4-way image classification set "data" from GitHub (YinkaAjao/Tactical-Video-Analyzer); label vocabulary: corner, free kick, goal attempt, yellow card.

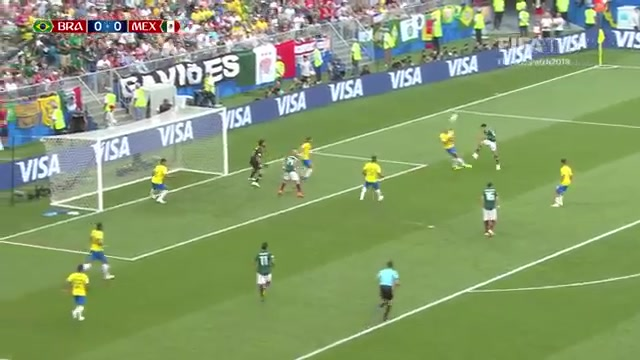
Label: goal attempt

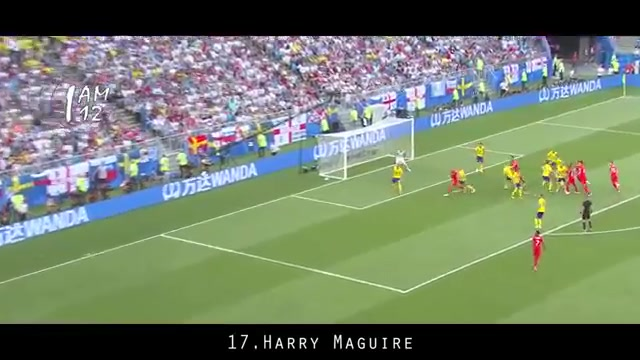
Label: corner

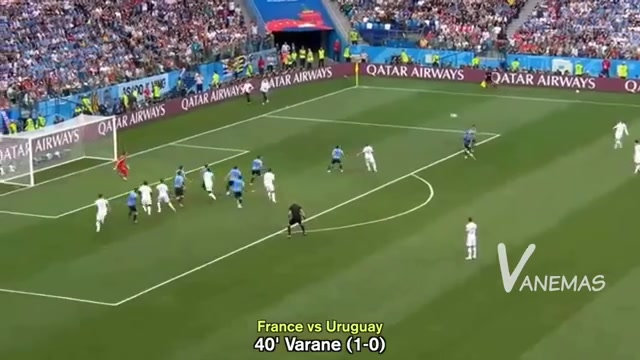
Label: free kick

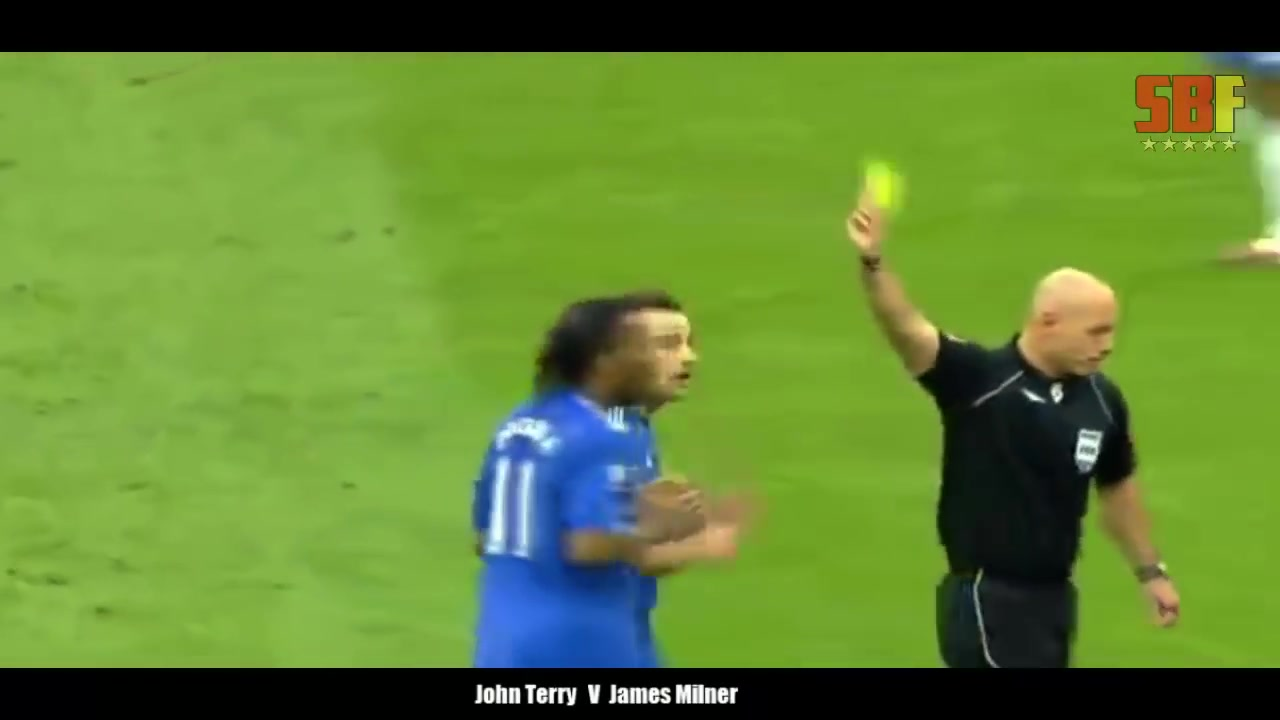
Label: yellow card

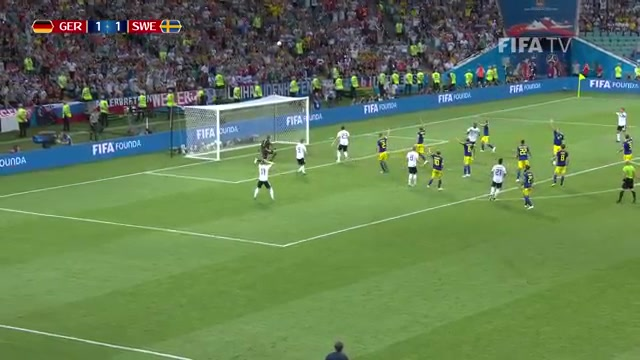
Label: goal attempt

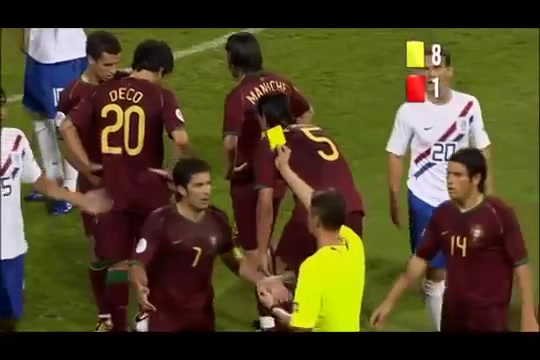
Label: yellow card
